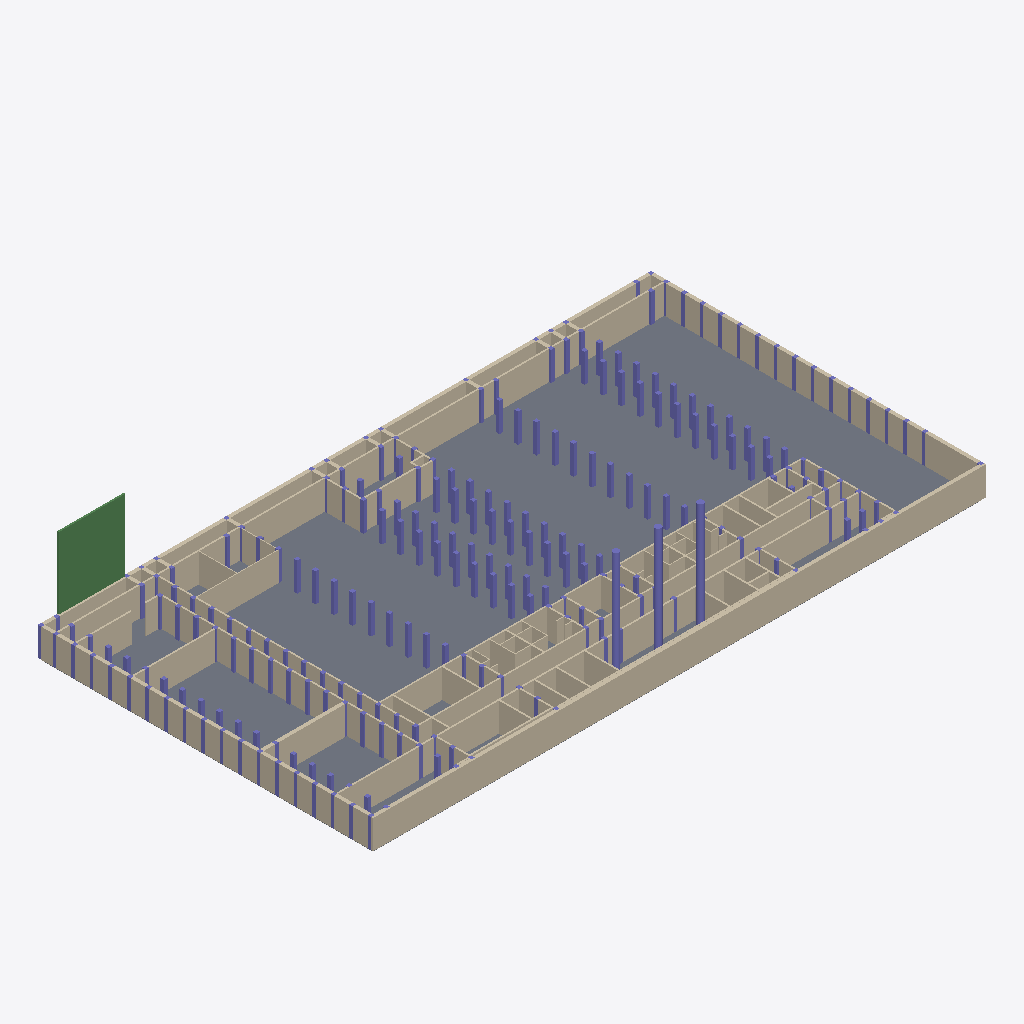
Isometric view of an IFC building model (IFC-SPF (STEP), schema IFC2X3, length unit centimetre), seen from the south-west, elements coloured by IFC class: 222 columns (violet), 106 walls (beige), 3 beams (green), 1 slab (grey).
Extent 74.8 m × 40.9 m × 14.8 m (x, y, z). Storeys (4): R-1 at -3.50 m; RDC at 0.00 m; R+1 at 3.66 m; R+2 at 7.32 m. Elements (366): 254 IfcColumn, 108 IfcWallStandardCase, 3 IfcBeam, 1 IfcSlab.

HEADER;
FILE_DESCRIPTION(('ViewDefinition [CoordinationView_V2.0]'),'2;1');
FILE_NAME('Project Number','2020-09-04T16:06:24',(''),(''),'The EXPRESS Data Manager Version 5.02.0100.07 : 28 Aug 2013','21.0.0.383 - Exporter 21.0.0.383 - Alternate UI 21.0.0.383','');
FILE_SCHEMA(('IFC2X3'));
ENDSEC;
DATA;
#120=IFCPROJECT('21gtjjzp1AQR7qZkzIO91z',#41,'Project Number',$,$,'Project Name','Project Status',(#112),#107);
#173=IFCSITE('21gtjjzp1AQR7qZkzIO91$',#41,'Default',$,$,#172,$,$,.ELEMENT.,$,$,$,$,$);
#130=IFCBUILDING('21gtjjzp1AQR7qZkzIO91y',#41,'',$,$,#32,$,'',.ELEMENT.,$,$,$);
#141=IFCBUILDINGSTOREY('21gtjjzp1AQR7qZk_jczVc',#41,'R-1',$,'Level:Circle Head - Project Datum',#139,$,'R-1',.ELEMENT.,-350.0);
#145=IFCBUILDINGSTOREY('21gtjjzp1AQR7qZk_jdsww',#41,'RDC',$,'Level:Circle Head - Project Datum',#144,$,'RDC',.ELEMENT.,0.0);
#151=IFCBUILDINGSTOREY('21gtjjzp1AQR7qZk_jdsqx',#41,'R+1',$,'Level:Circle Head - Project Datum',#150,$,'R+1',.ELEMENT.,366.0);
#157=IFCBUILDINGSTOREY('21gtjjzp1AQR7qZk_jczNr',#41,'R+2',$,'Level:Circle Head - Project Datum',#156,$,'R+2',.ELEMENT.,732.0);
#16189=IFCSLAB('2i5mOMBof9xwLu8GXGHakv',#41,'Floor:Floor-Grnd-Susp_65Scr-80Ins-100Blk-75PC:392489',$,'Floor:Floor-Grnd-Susp_65Scr-80Ins-100Blk-75PC',#16167,#16187,'392489',.FLOOR.);
#5931=IFCWALLSTANDARDCASE('3AC5wb0IPABfEDJHaQJW3G',#41,'Basic Wall:Wall-Fnd_430:384326',$,'Basic Wall:Wall-Fnd_430',#5911,#5929,'384326');
#13419=IFCWALLSTANDARDCASE('07vFfuv9P33g47NRkXGM4h',#41,'Basic Wall:Wall-Fnd_430:389442',$,'Basic Wall:Wall-Fnd_430',#13399,#13417,'389442');
#5449=IFCWALLSTANDARDCASE('0MaMrigSv4Sh3f_1aFpgI6',#41,'Basic Wall:Wall-Fnd_430:383756',$,'Basic Wall:Wall-Fnd_430',#5429,#5447,'383756');
#12963=IFCWALLSTANDARDCASE('07vFfuv9P33g47NRkXGM5J',#41,'Basic Wall:Wall-Fnd_430:389434',$,'Basic Wall:Wall-Fnd_430',#12943,#12961,'389434');
#13476=IFCWALLSTANDARDCASE('07vFfuv9P33g47NRkXGM4j',#41,'Basic Wall:Wall-Fnd_200:389444',$,'Basic Wall:Wall-Fnd_200',#13456,#13474,'389444');
#6242=IFCWALLSTANDARDCASE('3AC5wb0IPABfEDJHaQJW9O',#41,'Basic Wall:Wall-Fnd_200:384974',$,'Basic Wall:Wall-Fnd_200',#6222,#6240,'384974');
#6071=IFCWALLSTANDARDCASE('3AC5wb0IPABfEDJHaQJWDv',#41,'Basic Wall:Wall-Fnd_200:384751',$,'Basic Wall:Wall-Fnd_200',#6051,#6069,'384751');
#13362=IFCWALLSTANDARDCASE('07vFfuv9P33g47NRkXGM4e',#41,'Basic Wall:Wall-Fnd_430:389441',$,'Basic Wall:Wall-Fnd_430',#13342,#13360,'389441');
#5874=IFCWALLSTANDARDCASE('3AC5wb0IPABfEDJHaQJW40',#41,'Basic Wall:Wall-Fnd_430:384150',$,'Basic Wall:Wall-Fnd_430',#5854,#5872,'384150');
#5988=IFCWALLSTANDARDCASE('3AC5wb0IPABfEDJHaQJWFx',#41,'Basic Wall:Wall-Fnd_200:384621',$,'Basic Wall:Wall-Fnd_200',#5968,#5986,'384621');
#6698=IFCWALLSTANDARDCASE('3AC5wb0IPABfEDJHaQJZx7',#41,'Basic Wall:Wall-Fnd_180:385873',$,'Basic Wall:Wall-Fnd_180',#6678,#6696,'385873');
#13932=IFCWALLSTANDARDCASE('07vFfuv9P33g47NRkXGM4c',#41,'Basic Wall:Wall-Fnd_180:389455',$,'Basic Wall:Wall-Fnd_180',#13912,#13930,'389455');
#6834=IFCWALLSTANDARDCASE('3AC5wb0IPABfEDJHaQJZue',#41,'Basic Wall:Wall-Fnd_180:385982',$,'Basic Wall:Wall-Fnd_180',#6814,#6832,'385982');
#8570=IFCWALLSTANDARDCASE('0xL_QEZiL5Uh2bcGw9P5ts',#41,'Basic Wall:Wall-Fnd_430:388658',$,'Basic Wall:Wall-Fnd_430',#8550,#8568,'388658');
#7176=IFCWALLSTANDARDCASE('0xL_QEZiL5Uh2bcGw9P5LB',#41,'Basic Wall:Wall-Int 100:386703',$,'Basic Wall:Wall-Int 100',#7156,#7174,'386703');
#12849=IFCWALLSTANDARDCASE('07vFfuv9P33g47NRkXGM5U',#41,'Basic Wall:Wall-Fnd_200interior:389431',$,'Basic Wall:Wall-Fnd_200interior',#12829,#12847,'389431');
#13647=IFCWALLSTANDARDCASE('07vFfuv9P33g47NRkXGM4Z',#41,'Basic Wall:Wall-Fnd_200:389450',$,'Basic Wall:Wall-Fnd_200',#13627,#13645,'389450');
#8513=IFCWALLSTANDARDCASE('0xL_QEZiL5Uh2bcGw9P5vS',#41,'Basic Wall:Wall-Int_200:388504',$,'Basic Wall:Wall-Int_200',#8493,#8511,'388504');
#7119=IFCWALLSTANDARDCASE('3AC5wb0IPABfEDJHaQJZY7',#41,'Basic Wall:Wall-Fnd_200interior:386321',$,'Basic Wall:Wall-Fnd_200interior',#7099,#7117,'386321');
#12792=IFCWALLSTANDARDCASE('07vFfuv9P33g47NRkXGM5V',#41,'Basic Wall:Wall-Fnd_200interior:389430',$,'Basic Wall:Wall-Fnd_200interior',#12772,#12790,'389430');
#447=IFCBEAM('2P4Lvd2Dn39e$K3I6nU4Vk',#41,'NBS_AndertonConcreteProductsLtd_PrcstConcPnls_BallastBoard300:BallastBoard300:370663',$,'NBS_AndertonConcreteProductsLtd_PrcstConcPnls_BallastBoard300:BallastBoard300',#430,#445,'370663');
#5278=IFCWALLSTANDARDCASE('0qwVfqff9DTvNEft0vjy2B',#41,'Basic Wall:Wall-Fnd_200interior:383382',$,'Basic Wall:Wall-Fnd_200interior',#5258,#5276,'383382');
#364=IFCBEAM('2P4Lvd2Dn39e$K3I6nU4VI',#41,'NBS_AndertonConcreteProductsLtd_PrcstConcPnls_BallastBoard300:BallastBoard300:370651',$,'NBS_AndertonConcreteProductsLtd_PrcstConcPnls_BallastBoard300:BallastBoard300',#347,#362,'370651');
#214=IFCBEAM('2Fjbuo6Ev1L9oRdZdB5Sls',#41,'NBS_AndertonConcreteProductsLtd_PrcstConcPnls_BallastBoard300:BallastBoard300:366613',$,'NBS_AndertonConcreteProductsLtd_PrcstConcPnls_BallastBoard300:BallastBoard300',#188,#210,'366613');
#6413=IFCWALLSTANDARDCASE('3AC5wb0IPABfEDJHaQJZoi',#41,'Basic Wall:Wall-Fnd_200:385338',$,'Basic Wall:Wall-Fnd_200',#6393,#6411,'385338');
#13989=IFCWALLSTANDARDCASE('07vFfuv9P33g47NRkXGM4v',#41,'Basic Wall:Wall-Fnd_180:389456',$,'Basic Wall:Wall-Fnd_180',#13969,#13987,'389456');
#5182=IFCWALLSTANDARDCASE('0qwVfqff9DTvNEft0vjy0l',#41,'Basic Wall:Wall-Fnd_200interior:383282',$,'Basic Wall:Wall-Fnd_200interior',#5155,#5180,'383282');
#15311=IFCWALLSTANDARDCASE('07vFfuv9P33g47NRkXGMID',#41,'Basic Wall:Wall-Fnd_200:390372',$,'Basic Wall:Wall-Fnd_200',#15291,#15309,'390372');
#6128=IFCWALLSTANDARDCASE('3AC5wb0IPABfEDJHaQJWB9',#41,'Basic Wall:Wall-Fnd_200:384863',$,'Basic Wall:Wall-Fnd_200',#6108,#6126,'384863');
#15596=IFCWALLSTANDARDCASE('07vFfuv9P33g47NRkXGMRg',#41,'Basic Wall:Wall-Fnd_200:390787',$,'Basic Wall:Wall-Fnd_200',#15576,#15594,'390787');
#16066=IFCCOLUMN('2sVI8rPTP0LwWZGnYH7KUc',#41,'M_Concrete-Round-Column:750mm:392312',$,'M_Concrete-Round-Column:750mm',#16065,#16060,'392312');
#16011=IFCCOLUMN('2sVI8rPTP0LwWZGnYH7KVk',#41,'M_Concrete-Round-Column:750mm:392240',$,'M_Concrete-Round-Column:750mm',#16010,#16005,'392240');
#15254=IFCWALLSTANDARDCASE('07vFfuv9P33g47NRkXGMJL',#41,'Basic Wall:Wall-Fnd_200:390332',$,'Basic Wall:Wall-Fnd_200',#15234,#15252,'390332');
#15960=IFCCOLUMN('2sVI8rPTP0LwWZGnYH7K2P',#41,'M_Concrete-Round-Column:750mm:392007',$,'M_Concrete-Round-Column:750mm',#15959,#15954,'392007');
#7414=IFCWALLSTANDARDCASE('0xL_QEZiL5Uh2bcGw9P5kk',#41,'Basic Wall:Wall-Int_200:387178',$,'Basic Wall:Wall-Int_200',#7388,#7412,'387178');
#7259=IFCWALLSTANDARDCASE('0xL_QEZiL5Uh2bcGw9P5KH',#41,'Basic Wall:Wall-Int 100:386773',$,'Basic Wall:Wall-Int 100',#7239,#7257,'386773');
#6470=IFCWALLSTANDARDCASE('3AC5wb0IPABfEDJHaQJZpk',#41,'Basic Wall:Wall-Fnd_200:385400',$,'Basic Wall:Wall-Fnd_200',#6450,#6468,'385400');
#6356=IFCWALLSTANDARDCASE('3AC5wb0IPABfEDJHaQJZrA',#41,'Basic Wall:Wall-Fnd_200:385244',$,'Basic Wall:Wall-Fnd_200',#6336,#6354,'385244');
#13818=IFCWALLSTANDARDCASE('07vFfuv9P33g47NRkXGM4a',#41,'Basic Wall:Wall-Fnd_200:389453',$,'Basic Wall:Wall-Fnd_200',#13798,#13816,'389453');
#14309=IFCWALLSTANDARDCASE('07vFfuv9P33g47NRkXGM4o',#41,'Basic Wall:Wall-Int_200:389467',$,'Basic Wall:Wall-Int_200',#14289,#14307,'389467');
#7351=IFCWALLSTANDARDCASE('0xL_QEZiL5Uh2bcGw9P5Jp',#41,'Basic Wall:Wall-Int 100:386871',$,'Basic Wall:Wall-Int 100',#7331,#7349,'386871');
#8342=IFCWALLSTANDARDCASE('0xL_QEZiL5Uh2bcGw9P5y_',#41,'Basic Wall:Wall-Int_200:388346',$,'Basic Wall:Wall-Int_200',#8322,#8340,'388346');
#15140=IFCWALLSTANDARDCASE('07vFfuv9P33g47NRkXGM40',#41,'Basic Wall:Wall-Int_200:389481',$,'Basic Wall:Wall-Int_200',#15120,#15138,'389481');
#6584=IFCWALLSTANDARDCASE('3AC5wb0IPABfEDJHaQJZ$p',#41,'Basic Wall:Wall-Fnd_200:385637',$,'Basic Wall:Wall-Fnd_200',#6564,#6582,'385637');
#15767=IFCWALLSTANDARDCASE('07vFfuv9P33g47NRkXGMTk',#41,'Basic Wall:Wall-Fnd_200:390919',$,'Basic Wall:Wall-Fnd_200',#15747,#15765,'390919');
#7727=IFCWALLSTANDARDCASE('0xL_QEZiL5Uh2bcGw9P5dR',#41,'Basic Wall:Wall-Int 100:387615',$,'Basic Wall:Wall-Int 100',#7707,#7725,'387615');
#15824=IFCWALLSTANDARDCASE('07vFfuv9P33g47NRkXGMTS',#41,'Basic Wall:Wall-Fnd_200:390965',$,'Basic Wall:Wall-Fnd_200',#15804,#15822,'390965');
#14046=IFCWALLSTANDARDCASE('07vFfuv9P33g47NRkXGM4u',#41,'Basic Wall:Wall-Fnd_180:389457',$,'Basic Wall:Wall-Fnd_180',#14026,#14044,'389457');
#7511=IFCWALLSTANDARDCASE('0xL_QEZiL5Uh2bcGw9P5hF',#41,'Basic Wall:Wall-Int_200:387339',$,'Basic Wall:Wall-Int_200',#7491,#7509,'387339');
#5335=IFCWALLSTANDARDCASE('0qwVfqff9DTvNEft0vjy3K',#41,'Basic Wall:Wall-Fnd_200interior:383433',$,'Basic Wall:Wall-Fnd_200interior',#5315,#5333,'383433');
#8228=IFCWALLSTANDARDCASE('0xL_QEZiL5Uh2bcGw9P5_7',#41,'Basic Wall:Wall-Int_200:388163',$,'Basic Wall:Wall-Int_200',#8208,#8226,'388163');
#5392=IFCWALLSTANDARDCASE('0qwVfqff9DTvNEft0vjy3g',#41,'Basic Wall:Wall-Fnd_200interior:383479',$,'Basic Wall:Wall-Fnd_200interior',#5372,#5390,'383479');
#6641=IFCWALLSTANDARDCASE('3AC5wb0IPABfEDJHaQJZyB',#41,'Basic Wall:Wall-Fnd_200:385693',$,'Basic Wall:Wall-Fnd_200',#6621,#6639,'385693');
#6185=IFCWALLSTANDARDCASE('3AC5wb0IPABfEDJHaQJW8J',#41,'Basic Wall:Wall-Fnd_200:384901',$,'Basic Wall:Wall-Fnd_200',#6165,#6183,'384901');
#15482=IFCWALLSTANDARDCASE('07vFfuv9P33g47NRkXGMLL',#41,'Basic Wall:Wall-Fnd_200:390460',$,'Basic Wall:Wall-Fnd_200',#15462,#15480,'390460');
#15539=IFCWALLSTANDARDCASE('07vFfuv9P33g47NRkXGMKA',#41,'Basic Wall:Wall-Fnd_200:390499',$,'Basic Wall:Wall-Fnd_200',#15519,#15537,'390499');
#8285=IFCWALLSTANDARDCASE('0xL_QEZiL5Uh2bcGw9P5zm',#41,'Basic Wall:Wall-Int_200:388276',$,'Basic Wall:Wall-Int_200',#8265,#8283,'388276');
#13875=IFCWALLSTANDARDCASE('07vFfuv9P33g47NRkXGM4d',#41,'Basic Wall:Wall-Fnd_200:389454',$,'Basic Wall:Wall-Fnd_200',#13855,#13873,'389454');
#13704=IFCWALLSTANDARDCASE('07vFfuv9P33g47NRkXGM4Y',#41,'Basic Wall:Wall-Fnd_200:389451',$,'Basic Wall:Wall-Fnd_200',#13684,#13702,'389451');
#6527=IFCWALLSTANDARDCASE('3AC5wb0IPABfEDJHaQJZ_S',#41,'Basic Wall:Wall-Fnd_200:385546',$,'Basic Wall:Wall-Fnd_200',#6507,#6525,'385546');
#15083=IFCWALLSTANDARDCASE('07vFfuv9P33g47NRkXGM41',#41,'Basic Wall:Wall-Int_200:389480',$,'Basic Wall:Wall-Int_200',#15063,#15081,'389480');
#7625=IFCWALLSTANDARDCASE('0xL_QEZiL5Uh2bcGw9P5et',#41,'Basic Wall:Wall-Int 100:387571',$,'Basic Wall:Wall-Int 100',#7605,#7623,'387571');
#12906=IFCWALLSTANDARDCASE('07vFfuv9P33g47NRkXGM5G',#41,'Basic Wall:Wall-Fnd_200interior:389433',$,'Basic Wall:Wall-Fnd_200interior',#12886,#12904,'389433');
#15881=IFCWALLSTANDARDCASE('07vFfuv9P33g47NRkXGMSB',#41,'Basic Wall:Wall-Fnd_200:391010',$,'Basic Wall:Wall-Fnd_200',#15861,#15879,'391010');
#6299=IFCWALLSTANDARDCASE('3AC5wb0IPABfEDJHaQJZq3',#41,'Basic Wall:Wall-Fnd_200:385173',$,'Basic Wall:Wall-Fnd_200',#6279,#6297,'385173');
#14103=IFCWALLSTANDARDCASE('07vFfuv9P33g47NRkXGM4x',#41,'Basic Wall:Wall-Fnd_180:389458',$,'Basic Wall:Wall-Fnd_180',#14083,#14101,'389458');
#13533=IFCWALLSTANDARDCASE('07vFfuv9P33g47NRkXGM4X',#41,'Basic Wall:Wall-Fnd_200:389448',$,'Basic Wall:Wall-Fnd_200',#13513,#13531,'389448');
#15710=IFCWALLSTANDARDCASE('07vFfuv9P33g47NRkXGMQa',#41,'Basic Wall:Wall-Fnd_200:390861',$,'Basic Wall:Wall-Fnd_200',#15690,#15708,'390861');
#14741=IFCWALLSTANDARDCASE('07vFfuv9P33g47NRkXGM4B',#41,'Basic Wall:Wall-Int 100:389474',$,'Basic Wall:Wall-Int 100',#14721,#14739,'389474');
#7568=IFCWALLSTANDARDCASE('0xL_QEZiL5Uh2bcGw9P5eE',#41,'Basic Wall:Wall-Int_200:387530',$,'Basic Wall:Wall-Int_200',#7548,#7566,'387530');
#8399=IFCWALLSTANDARDCASE('0xL_QEZiL5Uh2bcGw9P5wA',#41,'Basic Wall:Wall-Int_200:388430',$,'Basic Wall:Wall-Int_200',#8379,#8397,'388430');
#14480=IFCWALLSTANDARDCASE('07vFfuv9P33g47NRkXGM4s',#41,'Basic Wall:Wall-Int 100:389471',$,'Basic Wall:Wall-Int 100',#14460,#14478,'389471');
#14423=IFCWALLSTANDARDCASE('07vFfuv9P33g47NRkXGM4t',#41,'Basic Wall:Wall-Int_200:389470',$,'Basic Wall:Wall-Int_200',#14403,#14421,'389470');
#7784=IFCWALLSTANDARDCASE('0xL_QEZiL5Uh2bcGw9P5c4',#41,'Basic Wall:Wall-Int 100:387648',$,'Basic Wall:Wall-Int 100',#7764,#7782,'387648');
#10013=IFCCOLUMN('07vFfuv9P33g47NRkXGM0D',#41,'M_Precast-Square Column:430x430:389220',$,'M_Precast-Square Column:430x430',#10012,#10007,'389220');
#9313=IFCCOLUMN('07vFfuv9P33g47NRkXGM1T',#41,'M_Precast-Square Column:430x430:389172',$,'M_Precast-Square Column:430x430',#9312,#9307,'389172');
#2011=IFCCOLUMN('072UO9I7TBwQVZmolzcH6R',#41,'M_Precast-Square Column:430x430:382254',$,'M_Precast-Square Column:430x430',#2010,#2005,'382254');
#2046=IFCCOLUMN('072UO9I7TBwQVZmolzcH65',#41,'M_Precast-Square Column:430x430:382256',$,'M_Precast-Square Column:430x430',#2045,#2040,'382256');
#2256=IFCCOLUMN('072UO9I7TBwQVZmolzcH6B',#41,'M_Precast-Square Column:430x430:382270',$,'M_Precast-Square Column:430x430',#2255,#2250,'382270');
#2291=IFCCOLUMN('072UO9I7TBwQVZmolzcH7r',#41,'M_Precast-Square Column:430x430:382272',$,'M_Precast-Square Column:430x430',#2290,#2285,'382272');
#2501=IFCCOLUMN('072UO9I7TBwQVZmolzcH7x',#41,'M_Precast-Square Column:430x430:382286',$,'M_Precast-Square Column:430x430',#2500,#2495,'382286');
#2536=IFCCOLUMN('072UO9I7TBwQVZmolzcH7b',#41,'M_Precast-Square Column:430x430:382288',$,'M_Precast-Square Column:430x430',#2535,#2530,'382288');
#2781=IFCCOLUMN('072UO9I7TBwQVZmolzcH7L',#41,'M_Precast-Square Column:430x430:382304',$,'M_Precast-Square Column:430x430',#2780,#2775,'382304');
#9663=IFCCOLUMN('07vFfuv9P33g47NRkXGM0Z',#41,'M_Precast-Square Column:430x430:389194',$,'M_Precast-Square Column:430x430',#9662,#9657,'389194');
#9803=IFCCOLUMN('07vFfuv9P33g47NRkXGM0z',#41,'M_Precast-Square Column:430x430:389204',$,'M_Precast-Square Column:430x430',#9802,#9797,'389204');
#9873=IFCCOLUMN('07vFfuv9P33g47NRkXGM0p',#41,'M_Precast-Square Column:430x430:389210',$,'M_Precast-Square Column:430x430',#9872,#9867,'389210');
#10083=IFCCOLUMN('07vFfuv9P33g47NRkXGM03',#41,'M_Precast-Square Column:430x430:389226',$,'M_Precast-Square Column:430x430',#10082,#10077,'389226');
#10153=IFCCOLUMN('07vFfuv9P33g47NRkXGM0P',#41,'M_Precast-Square Column:430x430:389232',$,'M_Precast-Square Column:430x430',#10152,#10147,'389232');
#10223=IFCCOLUMN('07vFfuv9P33g47NRkXGM0T',#41,'M_Precast-Square Column:430x430:389236',$,'M_Precast-Square Column:430x430',#10222,#10217,'389236');
#10573=IFCCOLUMN('07vFfuv9P33g47NRkXGM3v',#41,'M_Precast-Square Column:430x430:389264',$,'M_Precast-Square Column:430x430',#10572,#10567,'389264');
#10923=IFCCOLUMN('07vFfuv9P33g47NRkXGM33',#41,'M_Precast-Square Column:430x430:389290',$,'M_Precast-Square Column:430x430',#10922,#10917,'389290');
#11063=IFCCOLUMN('07vFfuv9P33g47NRkXGM3T',#41,'M_Precast-Square Column:430x430:389300',$,'M_Precast-Square Column:430x430',#11062,#11057,'389300');
#11273=IFCCOLUMN('07vFfuv9P33g47NRkXGM2j',#41,'M_Precast-Square Column:430x430:389316',$,'M_Precast-Square Column:430x430',#11272,#11267,'389316');
#1801=IFCCOLUMN('072UO9I7TBwQVZmolzcH6L',#41,'M_Precast-Square Column:430x430:382240',$,'M_Precast-Square Column:430x430',#1800,#1795,'382240');
#2746=IFCCOLUMN('072UO9I7TBwQVZmolzcH7h',#41,'M_Precast-Square Column:430x430:382302',$,'M_Precast-Square Column:430x430',#2745,#2740,'382302');
#2991=IFCCOLUMN('072UO9I7TBwQVZmolzcH7R',#41,'M_Precast-Square Column:430x430:382318',$,'M_Precast-Square Column:430x430',#2990,#2985,'382318');
#3026=IFCCOLUMN('072UO9I7TBwQVZmolzcH75',#41,'M_Precast-Square Column:430x430:382320',$,'M_Precast-Square Column:430x430',#3025,#3020,'382320');
#3236=IFCCOLUMN('072UO9I7TBwQVZmolzcH7B',#41,'M_Precast-Square Column:430x430:382334',$,'M_Precast-Square Column:430x430',#3235,#3230,'382334');
#3481=IFCCOLUMN('072UO9I7TBwQVZmolzcH4x',#41,'M_Precast-Square Column:430x430:382350',$,'M_Precast-Square Column:430x430',#3480,#3475,'382350');
#3516=IFCCOLUMN('072UO9I7TBwQVZmolzcH4b',#41,'M_Precast-Square Column:430x430:382352',$,'M_Precast-Square Column:430x430',#3515,#3510,'382352');
#9733=IFCCOLUMN('07vFfuv9P33g47NRkXGM0v',#41,'M_Precast-Square Column:430x430:389200',$,'M_Precast-Square Column:430x430',#9732,#9727,'389200');
#9943=IFCCOLUMN('07vFfuv9P33g47NRkXGM09',#41,'M_Precast-Square Column:430x430:389216',$,'M_Precast-Square Column:430x430',#9942,#9937,'389216');
#10293=IFCCOLUMN('07vFfuv9P33g47NRkXGM0J',#41,'M_Precast-Square Column:430x430:389242',$,'M_Precast-Square Column:430x430',#10292,#10287,'389242');
#10363=IFCCOLUMN('07vFfuv9P33g47NRkXGM3f',#41,'M_Precast-Square Column:430x430:389248',$,'M_Precast-Square Column:430x430',#10362,#10357,'389248');
#10433=IFCCOLUMN('07vFfuv9P33g47NRkXGM3j',#41,'M_Precast-Square Column:430x430:389252',$,'M_Precast-Square Column:430x430',#10432,#10427,'389252');
#10503=IFCCOLUMN('07vFfuv9P33g47NRkXGM3Z',#41,'M_Precast-Square Column:430x430:389258',$,'M_Precast-Square Column:430x430',#10502,#10497,'389258');
#10783=IFCCOLUMN('07vFfuv9P33g47NRkXGM39',#41,'M_Precast-Square Column:430x430:389280',$,'M_Precast-Square Column:430x430',#10782,#10777,'389280');
#10713=IFCCOLUMN('07vFfuv9P33g47NRkXGM3p',#41,'M_Precast-Square Column:430x430:389274',$,'M_Precast-Square Column:430x430',#10712,#10707,'389274');
#10993=IFCCOLUMN('07vFfuv9P33g47NRkXGM3P',#41,'M_Precast-Square Column:430x430:389296',$,'M_Precast-Square Column:430x430',#10992,#10987,'389296');
#11133=IFCCOLUMN('07vFfuv9P33g47NRkXGM3J',#41,'M_Precast-Square Column:430x430:389306',$,'M_Precast-Square Column:430x430',#11132,#11127,'389306');
#1451=IFCCOLUMN('072UO9I7TBwQVZmolzcH6$',#41,'M_Precast-Square Column:430x430:382218',$,'M_Precast-Square Column:430x430',#1450,#1445,'382218');
#1766=IFCCOLUMN('072UO9I7TBwQVZmolzcH6h',#41,'M_Precast-Square Column:430x430:382238',$,'M_Precast-Square Column:430x430',#1765,#1760,'382238');
#3271=IFCCOLUMN('072UO9I7TBwQVZmolzcH4r',#41,'M_Precast-Square Column:430x430:382336',$,'M_Precast-Square Column:430x430',#3270,#3265,'382336');
#9033=IFCCOLUMN('07vFfuv9P33g47NRkXGM19',#41,'M_Precast-Square Column:430x430:389152',$,'M_Precast-Square Column:430x430',#9032,#9027,'389152');
#9103=IFCCOLUMN('07vFfuv9P33g47NRkXGM1D',#41,'M_Precast-Square Column:430x430:389156',$,'M_Precast-Square Column:430x430',#9102,#9097,'389156');
#9243=IFCCOLUMN('07vFfuv9P33g47NRkXGM1P',#41,'M_Precast-Square Column:430x430:389168',$,'M_Precast-Square Column:430x430',#9242,#9237,'389168');
#10643=IFCCOLUMN('07vFfuv9P33g47NRkXGM3z',#41,'M_Precast-Square Column:430x430:389268',$,'M_Precast-Square Column:430x430',#10642,#10637,'389268');
#10853=IFCCOLUMN('07vFfuv9P33g47NRkXGM3D',#41,'M_Precast-Square Column:430x430:389284',$,'M_Precast-Square Column:430x430',#10852,#10847,'389284');
#11203=IFCCOLUMN('07vFfuv9P33g47NRkXGM2f',#41,'M_Precast-Square Column:430x430:389312',$,'M_Precast-Square Column:430x430',#11202,#11197,'389312');
#7005=IFCWALLSTANDARDCASE('3AC5wb0IPABfEDJHaQJZaM',#41,'Basic Wall:Wall-Fnd_180:386176',$,'Basic Wall:Wall-Fnd_180',#6985,#7003,'386176');
#14639=IFCWALLSTANDARDCASE('07vFfuv9P33g47NRkXGM48',#41,'Basic Wall:Wall-Int 100:389473',$,'Basic Wall:Wall-Int 100',#14619,#14637,'389473');
#14160=IFCWALLSTANDARDCASE('07vFfuv9P33g47NRkXGM4w',#41,'Basic Wall:Wall-Fnd_180:389459',$,'Basic Wall:Wall-Fnd_180',#14140,#14158,'389459');
#9978=IFCCOLUMN('07vFfuv9P33g47NRkXGM0B',#41,'M_Precast-Square Column:430x430:389218',$,'M_Precast-Square Column:430x430',#9977,#9972,'389218');
#14366=IFCWALLSTANDARDCASE('07vFfuv9P33g47NRkXGM4r',#41,'Basic Wall:Wall-Int_200:389468',$,'Basic Wall:Wall-Int_200',#14346,#14364,'389468');
#8998=IFCCOLUMN('07vFfuv9P33g47NRkXGM1t',#41,'M_Precast-Square Column:430x430:389150',$,'M_Precast-Square Column:430x430',#8997,#8992,'389150');
#9138=IFCCOLUMN('07vFfuv9P33g47NRkXGM1F',#41,'M_Precast-Square Column:430x430:389158',$,'M_Precast-Square Column:430x430',#9137,#9132,'389158');
#6891=IFCWALLSTANDARDCASE('3AC5wb0IPABfEDJHaQJZv_',#41,'Basic Wall:Wall-Fnd_180:386024',$,'Basic Wall:Wall-Fnd_180',#6871,#6889,'386024');
#8718=IFCCOLUMN('07vFfuv9P33g47NRkXGM1Z',#41,'M_Precast-Square Column:430x430:389130',$,'M_Precast-Square Column:430x430',#8717,#8712,'389130');
#6948=IFCWALLSTANDARDCASE('3AC5wb0IPABfEDJHaQJZdR',#41,'Basic Wall:Wall-Fnd_180:386125',$,'Basic Wall:Wall-Fnd_180',#6928,#6946,'386125');
#16130=IFCWALLSTANDARDCASE('2i5mOMBof9xwLu8GXGHafR',#41,'Basic Wall:Wall-Fnd_200:392395',$,'Basic Wall:Wall-Fnd_200',#16110,#16128,'392395');
#14798=IFCWALLSTANDARDCASE('07vFfuv9P33g47NRkXGM4A',#41,'Basic Wall:Wall-Int 100:389475',$,'Basic Wall:Wall-Int 100',#14778,#14796,'389475');
#2081=IFCCOLUMN('072UO9I7TBwQVZmolzcH67',#41,'M_Precast-Square Column:430x430:382258',$,'M_Precast-Square Column:430x430',#2080,#2075,'382258');
#3061=IFCCOLUMN('072UO9I7TBwQVZmolzcH77',#41,'M_Precast-Square Column:430x430:382322',$,'M_Precast-Square Column:430x430',#3060,#3055,'382322');
#3551=IFCCOLUMN('072UO9I7TBwQVZmolzcH4d',#41,'M_Precast-Square Column:430x430:382354',$,'M_Precast-Square Column:430x430',#3550,#3545,'382354');
#8893=IFCCOLUMN('07vFfuv9P33g47NRkXGM1n',#41,'M_Precast-Square Column:430x430:389144',$,'M_Precast-Square Column:430x430',#8892,#8887,'389144');
#9628=IFCCOLUMN('07vFfuv9P33g47NRkXGM0X',#41,'M_Precast-Square Column:430x430:389192',$,'M_Precast-Square Column:430x430',#9627,#9622,'389192');
#10468=IFCCOLUMN('07vFfuv9P33g47NRkXGM3X',#41,'M_Precast-Square Column:430x430:389256',$,'M_Precast-Square Column:430x430',#10467,#10462,'389256');
#10608=IFCCOLUMN('07vFfuv9P33g47NRkXGM3x',#41,'M_Precast-Square Column:430x430:389266',$,'M_Precast-Square Column:430x430',#10607,#10602,'389266');
#10888=IFCCOLUMN('07vFfuv9P33g47NRkXGM31',#41,'M_Precast-Square Column:430x430:389288',$,'M_Precast-Square Column:430x430',#10887,#10882,'389288');
#11028=IFCCOLUMN('07vFfuv9P33g47NRkXGM3R',#41,'M_Precast-Square Column:430x430:389298',$,'M_Precast-Square Column:430x430',#11027,#11022,'389298');
#14855=IFCWALLSTANDARDCASE('07vFfuv9P33g47NRkXGM4D',#41,'Basic Wall:Wall-Int 100:389476',$,'Basic Wall:Wall-Int 100',#14835,#14853,'389476');
#2571=IFCCOLUMN('072UO9I7TBwQVZmolzcH7d',#41,'M_Precast-Square Column:430x430:382290',$,'M_Precast-Square Column:430x430',#2570,#2565,'382290');
#10048=IFCCOLUMN('07vFfuv9P33g47NRkXGM01',#41,'M_Precast-Square Column:430x430:389224',$,'M_Precast-Square Column:430x430',#10047,#10042,'389224');
#10188=IFCCOLUMN('07vFfuv9P33g47NRkXGM0R',#41,'M_Precast-Square Column:430x430:389234',$,'M_Precast-Square Column:430x430',#10187,#10182,'389234');
#8114=IFCWALLSTANDARDCASE('0xL_QEZiL5Uh2bcGw9P5WB',#41,'Basic Wall:Wall-Int 100:388047',$,'Basic Wall:Wall-Int 100',#8094,#8112,'388047');
#13590=IFCWALLSTANDARDCASE('07vFfuv9P33g47NRkXGM4W',#41,'Basic Wall:Wall-Fnd_200:389449',$,'Basic Wall:Wall-Fnd_200',#13570,#13588,'389449');
#7886=IFCWALLSTANDARDCASE('0xL_QEZiL5Uh2bcGw9P5cY',#41,'Basic Wall:Wall-Int 100:387686',$,'Basic Wall:Wall-Int 100',#7866,#7884,'387686');
#1836=IFCCOLUMN('072UO9I7TBwQVZmolzcH6N',#41,'M_Precast-Square Column:430x430:382242',$,'M_Precast-Square Column:430x430',#1835,#1830,'382242');
#3306=IFCCOLUMN('072UO9I7TBwQVZmolzcH4t',#41,'M_Precast-Square Column:430x430:382338',$,'M_Precast-Square Column:430x430',#3305,#3300,'382338');
#8963=IFCCOLUMN('07vFfuv9P33g47NRkXGM1r',#41,'M_Precast-Square Column:430x430:389148',$,'M_Precast-Square Column:430x430',#8962,#8957,'389148');
#9768=IFCCOLUMN('07vFfuv9P33g47NRkXGM0x',#41,'M_Precast-Square Column:430x430:389202',$,'M_Precast-Square Column:430x430',#9767,#9762,'389202');
#10258=IFCCOLUMN('07vFfuv9P33g47NRkXGM0H',#41,'M_Precast-Square Column:430x430:389240',$,'M_Precast-Square Column:430x430',#10257,#10252,'389240');
#10678=IFCCOLUMN('07vFfuv9P33g47NRkXGM3n',#41,'M_Precast-Square Column:430x430:389272',$,'M_Precast-Square Column:430x430',#10677,#10672,'389272');
#10818=IFCCOLUMN('07vFfuv9P33g47NRkXGM3B',#41,'M_Precast-Square Column:430x430:389282',$,'M_Precast-Square Column:430x430',#10817,#10812,'389282');
#11098=IFCCOLUMN('07vFfuv9P33g47NRkXGM3H',#41,'M_Precast-Square Column:430x430:389304',$,'M_Precast-Square Column:430x430',#11097,#11092,'389304');
#2326=IFCCOLUMN('072UO9I7TBwQVZmolzcH7t',#41,'M_Precast-Square Column:430x430:382274',$,'M_Precast-Square Column:430x430',#2325,#2320,'382274');
#2816=IFCCOLUMN('072UO9I7TBwQVZmolzcH7N',#41,'M_Precast-Square Column:430x430:382306',$,'M_Precast-Square Column:430x430',#2815,#2810,'382306');
#9838=IFCCOLUMN('07vFfuv9P33g47NRkXGM0n',#41,'M_Precast-Square Column:430x430:389208',$,'M_Precast-Square Column:430x430',#9837,#9832,'389208');
#10398=IFCCOLUMN('07vFfuv9P33g47NRkXGM3h',#41,'M_Precast-Square Column:430x430:389250',$,'M_Precast-Square Column:430x430',#10397,#10392,'389250');
#11238=IFCCOLUMN('07vFfuv9P33g47NRkXGM2h',#41,'M_Precast-Square Column:430x430:389314',$,'M_Precast-Square Column:430x430',#11237,#11232,'389314');
#856=IFCCOLUMN('072UO9I7TBwQVZmolzcH1H',#41,'M_Precast-Square Column:430x430:382180',$,'M_Precast-Square Column:430x430',#855,#850,'382180');
#961=IFCCOLUMN('072UO9I7TBwQVZmolzcH1V',#41,'M_Precast-Square Column:430x430:382186',$,'M_Precast-Square Column:430x430',#960,#955,'382186');
#3866=IFCCOLUMN('072UO9I7TBwQVZmolzcH4J',#41,'M_Precast-Square Column:430x430:382374',$,'M_Precast-Square Column:430x430',#3865,#3860,'382374');
#2396=IFCCOLUMN('072UO9I7TBwQVZmolzcH7p',#41,'M_Precast-Square Column:430x430:382278',$,'M_Precast-Square Column:430x430',#2395,#2390,'382278');
#2886=IFCCOLUMN('072UO9I7TBwQVZmolzcH7J',#41,'M_Precast-Square Column:430x430:382310',$,'M_Precast-Square Column:430x430',#2885,#2880,'382310');
#3131=IFCCOLUMN('072UO9I7TBwQVZmolzcH73',#41,'M_Precast-Square Column:430x430:382326',$,'M_Precast-Square Column:430x430',#3130,#3125,'382326');
#9488=IFCCOLUMN('07vFfuv9P33g47NRkXGM1N',#41,'M_Precast-Square Column:430x430:389182',$,'M_Precast-Square Column:430x430',#9487,#9482,'389182');
#9593=IFCCOLUMN('07vFfuv9P33g47NRkXGM0j',#41,'M_Precast-Square Column:430x430:389188',$,'M_Precast-Square Column:430x430',#9592,#9587,'389188');
#2151=IFCCOLUMN('072UO9I7TBwQVZmolzcH63',#41,'M_Precast-Square Column:430x430:382262',$,'M_Precast-Square Column:430x430',#2150,#2145,'382262');
#2641=IFCCOLUMN('072UO9I7TBwQVZmolzcH7Z',#41,'M_Precast-Square Column:430x430:382294',$,'M_Precast-Square Column:430x430',#2640,#2635,'382294');
#4111=IFCCOLUMN('072UO9I7TBwQVZmolzcH43',#41,'M_Precast-Square Column:430x430:382390',$,'M_Precast-Square Column:430x430',#4110,#4105,'382390');
#9208=IFCCOLUMN('07vFfuv9P33g47NRkXGM17',#41,'M_Precast-Square Column:430x430:389166',$,'M_Precast-Square Column:430x430',#9207,#9202,'389166');
#14582=IFCWALLSTANDARDCASE('07vFfuv9P33g47NRkXGM49',#41,'Basic Wall:Wall-Int 100:389472',$,'Basic Wall:Wall-Int 100',#14562,#14580,'389472');
#7302=IFCCOLUMN('0xL_QEZiL5Uh2bcGw9P5J5',#41,'M_Precast-Square Column:430x430:386817',$,'M_Precast-Square Column:430x430',#7301,#7296,'386817');
#4846=IFCCOLUMN('072UO9I7TBwQVZmolzcH5J',#41,'M_Precast-Square Column:430x430:382438',$,'M_Precast-Square Column:430x430',#4845,#4840,'382438');
#12533=IFCCOLUMN('07vFfuv9P33g47NRkXGM5t',#41,'M_Precast-Square Column:430x430:389406',$,'M_Precast-Square Column:430x430',#12532,#12527,'389406');
#8858=IFCCOLUMN('07vFfuv9P33g47NRkXGM1$',#41,'M_Precast-Square Column:430x430:389142',$,'M_Precast-Square Column:430x430',#8857,#8852,'389142');
#891=IFCCOLUMN('072UO9I7TBwQVZmolzcH1J',#41,'M_Precast-Square Column:430x430:382182',$,'M_Precast-Square Column:430x430',#890,#885,'382182');
#1731=IFCCOLUMN('072UO9I7TBwQVZmolzcH6l',#41,'M_Precast-Square Column:430x430:382234',$,'M_Precast-Square Column:430x430',#1730,#1725,'382234');
#3446=IFCCOLUMN('072UO9I7TBwQVZmolzcH4$',#41,'M_Precast-Square Column:430x430:382346',$,'M_Precast-Square Column:430x430',#3445,#3440,'382346');
#3936=IFCCOLUMN('072UO9I7TBwQVZmolzcH4V',#41,'M_Precast-Square Column:430x430:382378',$,'M_Precast-Square Column:430x430',#3935,#3930,'382378');
#8788=IFCCOLUMN('07vFfuv9P33g47NRkXGM1v',#41,'M_Precast-Square Column:430x430:389136',$,'M_Precast-Square Column:430x430',#8787,#8782,'389136');
#10958=IFCCOLUMN('07vFfuv9P33g47NRkXGM35',#41,'M_Precast-Square Column:430x430:389292',$,'M_Precast-Square Column:430x430',#10957,#10952,'389292');
#1976=IFCCOLUMN('072UO9I7TBwQVZmolzcH6V',#41,'M_Precast-Square Column:430x430:382250',$,'M_Precast-Square Column:430x430',#1975,#1970,'382250');
#2221=IFCCOLUMN('072UO9I7TBwQVZmolzcH6F',#41,'M_Precast-Square Column:430x430:382266',$,'M_Precast-Square Column:430x430',#2220,#2215,'382266');
#2466=IFCCOLUMN('072UO9I7TBwQVZmolzcH7$',#41,'M_Precast-Square Column:430x430:382282',$,'M_Precast-Square Column:430x430',#2465,#2460,'382282');
#4601=IFCCOLUMN('072UO9I7TBwQVZmolzcH5Z',#41,'M_Precast-Square Column:430x430:382422',$,'M_Precast-Square Column:430x430',#4600,#4595,'382422');
#4916=IFCCOLUMN('072UO9I7TBwQVZmolzcH5V',#41,'M_Precast-Square Column:430x430:382442',$,'M_Precast-Square Column:430x430',#4915,#4910,'382442');
#10538=IFCCOLUMN('07vFfuv9P33g47NRkXGM3b',#41,'M_Precast-Square Column:430x430:389260',$,'M_Precast-Square Column:430x430',#10537,#10532,'389260');
#11378=IFCCOLUMN('07vFfuv9P33g47NRkXGM2b',#41,'M_Precast-Square Column:430x430:389324',$,'M_Precast-Square Column:430x430',#11377,#11372,'389324');
#12498=IFCCOLUMN('07vFfuv9P33g47NRkXGM5p',#41,'M_Precast-Square Column:430x430:389402',$,'M_Precast-Square Column:430x430',#12497,#12492,'389402');
#751=IFCCOLUMN('072UO9I7TBwQVZmolzcH1h',#41,'M_Precast-Square Column:430x430:382174',$,'M_Precast-Square Column:430x430',#750,#745,'382174');
#4426=IFCCOLUMN('072UO9I7TBwQVZmolzcH5$',#41,'M_Precast-Square Column:430x430:382410',$,'M_Precast-Square Column:430x430',#4425,#4420,'382410');
#9698=IFCCOLUMN('07vFfuv9P33g47NRkXGM0b',#41,'M_Precast-Square Column:430x430:389196',$,'M_Precast-Square Column:430x430',#9697,#9692,'389196');
#11833=IFCCOLUMN('07vFfuv9P33g47NRkXGM25',#41,'M_Precast-Square Column:430x430:389356',$,'M_Precast-Square Column:430x430',#11832,#11827,'389356');
#2956=IFCCOLUMN('072UO9I7TBwQVZmolzcH7V',#41,'M_Precast-Square Column:430x430:382314',$,'M_Precast-Square Column:430x430',#2955,#2950,'382314');
#10118=IFCCOLUMN('07vFfuv9P33g47NRkXGM05',#41,'M_Precast-Square Column:430x430:389228',$,'M_Precast-Square Column:430x430',#10117,#10112,'389228');
#9523=IFCCOLUMN('07vFfuv9P33g47NRkXGM0f',#41,'M_Precast-Square Column:430x430:389184',$,'M_Precast-Square Column:430x430',#9522,#9517,'389184');
#11343=IFCCOLUMN('07vFfuv9P33g47NRkXGM2Z',#41,'M_Precast-Square Column:430x430:389322',$,'M_Precast-Square Column:430x430',#11342,#11337,'389322');
#11308=IFCCOLUMN('07vFfuv9P33g47NRkXGM2X',#41,'M_Precast-Square Column:430x430:389320',$,'M_Precast-Square Column:430x430',#11307,#11302,'389320');
#11448=IFCCOLUMN('07vFfuv9P33g47NRkXGM2x',#41,'M_Precast-Square Column:430x430:389330',$,'M_Precast-Square Column:430x430',#11447,#11442,'389330');
#11483=IFCCOLUMN('07vFfuv9P33g47NRkXGM2z',#41,'M_Precast-Square Column:430x430:389332',$,'M_Precast-Square Column:430x430',#11482,#11477,'389332');
#3761=IFCCOLUMN('072UO9I7TBwQVZmolzcH4L',#41,'M_Precast-Square Column:430x430:382368',$,'M_Precast-Square Column:430x430',#3760,#3755,'382368');
#11413=IFCCOLUMN('07vFfuv9P33g47NRkXGM2v',#41,'M_Precast-Square Column:430x430:389328',$,'M_Precast-Square Column:430x430',#11412,#11407,'389328');
#1661=IFCCOLUMN('072UO9I7TBwQVZmolzcH6Z',#41,'M_Precast-Square Column:430x430:382230',$,'M_Precast-Square Column:430x430',#1660,#1655,'382230');
#3726=IFCCOLUMN('072UO9I7TBwQVZmolzcH4h',#41,'M_Precast-Square Column:430x430:382366',$,'M_Precast-Square Column:430x430',#3725,#3720,'382366');
#3796=IFCCOLUMN('072UO9I7TBwQVZmolzcH4N',#41,'M_Precast-Square Column:430x430:382370',$,'M_Precast-Square Column:430x430',#3795,#3790,'382370');
#14260=IFCCOLUMN('07vFfuv9P33g47NRkXGM4n',#41,'M_Precast-Square Column:430x430:389464',$,'M_Precast-Square Column:430x430',#14259,#14254,'389464');
#14912=IFCWALLSTANDARDCASE('07vFfuv9P33g47NRkXGM4C',#41,'Basic Wall:Wall-Int 100:389477',$,'Basic Wall:Wall-Int 100',#14892,#14910,'389477');
#1591=IFCCOLUMN('072UO9I7TBwQVZmolzcH6d',#41,'M_Precast-Square Column:430x430:382226',$,'M_Precast-Square Column:430x430',#1590,#1585,'382226');
#5589=IFCWALLSTANDARDCASE('3AC5wb0IPABfEDJHaQJWOG',#41,'Basic Wall:Wall-Fnd_430:383878',$,'Basic Wall:Wall-Fnd_430',#5569,#5587,'383878');
#5646=IFCWALLSTANDARDCASE('3AC5wb0IPABfEDJHaQJWOg',#41,'Basic Wall:Wall-Fnd_430:383932',$,'Basic Wall:Wall-Fnd_430',#5626,#5644,'383932');
#2116=IFCCOLUMN('072UO9I7TBwQVZmolzcH61',#41,'M_Precast-Square Column:430x430:382260',$,'M_Precast-Square Column:430x430',#2115,#2110,'382260');
#1626=IFCCOLUMN('072UO9I7TBwQVZmolzcH6X',#41,'M_Precast-Square Column:430x430:382228',$,'M_Precast-Square Column:430x430',#1625,#1620,'382228');
#5532=IFCWALLSTANDARDCASE('3AC5wb0IPABfEDJHaQJWR6',#41,'Basic Wall:Wall-Fnd_430:383824',$,'Basic Wall:Wall-Fnd_430',#5512,#5530,'383824');
#1521=IFCCOLUMN('072UO9I7TBwQVZmolzcH6x',#41,'M_Precast-Square Column:430x430:382222',$,'M_Precast-Square Column:430x430',#1520,#1515,'382222');
#7062=IFCWALLSTANDARDCASE('3AC5wb0IPABfEDJHaQJZaq',#41,'Basic Wall:Wall-Fnd_180:386210',$,'Basic Wall:Wall-Fnd_180',#7042,#7060,'386210');
#13077=IFCWALLSTANDARDCASE('07vFfuv9P33g47NRkXGM5L',#41,'Basic Wall:Wall-Fnd_430:389436',$,'Basic Wall:Wall-Fnd_430',#13057,#13075,'389436');
#13191=IFCWALLSTANDARDCASE('07vFfuv9P33g47NRkXGM5N',#41,'Basic Wall:Wall-Fnd_430:389438',$,'Basic Wall:Wall-Fnd_430',#13171,#13189,'389438');
#13134=IFCWALLSTANDARDCASE('07vFfuv9P33g47NRkXGM5K',#41,'Basic Wall:Wall-Fnd_430:389437',$,'Basic Wall:Wall-Fnd_430',#13114,#13132,'389437');
#13248=IFCWALLSTANDARDCASE('07vFfuv9P33g47NRkXGM5M',#41,'Basic Wall:Wall-Fnd_430:389439',$,'Basic Wall:Wall-Fnd_430',#13228,#13246,'389439');
#13020=IFCWALLSTANDARDCASE('07vFfuv9P33g47NRkXGM5I',#41,'Basic Wall:Wall-Fnd_430:389435',$,'Basic Wall:Wall-Fnd_430',#13000,#13018,'389435');
#13305=IFCWALLSTANDARDCASE('07vFfuv9P33g47NRkXGM4f',#41,'Basic Wall:Wall-Fnd_430:389440',$,'Basic Wall:Wall-Fnd_430',#13285,#13303,'389440');
#8000=IFCWALLSTANDARDCASE('0xL_QEZiL5Uh2bcGw9P5aj',#41,'Basic Wall:Wall-Int 100:387817',$,'Basic Wall:Wall-Int 100',#7980,#7998,'387817');
#4356=IFCCOLUMN('072UO9I7TBwQVZmolzcH5p',#41,'M_Precast-Square Column:430x430:382406',$,'M_Precast-Square Column:430x430',#4355,#4350,'382406');
#5760=IFCWALLSTANDARDCASE('3AC5wb0IPABfEDJHaQJWPf',#41,'Basic Wall:Wall-Fnd_430:383999',$,'Basic Wall:Wall-Fnd_430',#5740,#5758,'383999');
#8171=IFCWALLSTANDARDCASE('0xL_QEZiL5Uh2bcGw9P5We',#41,'Basic Wall:Wall-Int 100:388076',$,'Basic Wall:Wall-Int 100',#8151,#8169,'388076');
#1311=IFCCOLUMN('072UO9I7TBwQVZmolzcH6t',#41,'M_Precast-Square Column:430x430:382210',$,'M_Precast-Square Column:430x430',#1310,#1305,'382210');
#5703=IFCWALLSTANDARDCASE('3AC5wb0IPABfEDJHaQJWPm',#41,'Basic Wall:Wall-Fnd_430:383974',$,'Basic Wall:Wall-Fnd_430',#5683,#5701,'383974');
#3096=IFCCOLUMN('072UO9I7TBwQVZmolzcH71',#41,'M_Precast-Square Column:430x430:382324',$,'M_Precast-Square Column:430x430',#3095,#3090,'382324');
#4216=IFCCOLUMN('072UO9I7TBwQVZmolzcH4B',#41,'M_Precast-Square Column:430x430:382398',$,'M_Precast-Square Column:430x430',#4215,#4210,'382398');
#4881=IFCCOLUMN('072UO9I7TBwQVZmolzcH5T',#41,'M_Precast-Square Column:430x430:382440',$,'M_Precast-Square Column:430x430',#4880,#4875,'382440');
#5817=IFCWALLSTANDARDCASE('3AC5wb0IPABfEDJHaQJW6D',#41,'Basic Wall:Wall-Fnd_430:384027',$,'Basic Wall:Wall-Fnd_430',#5797,#5815,'384027');
#12323=IFCCOLUMN('07vFfuv9P33g47NRkXGM5d',#41,'M_Precast-Square Column:430x430:389390',$,'M_Precast-Square Column:430x430',#12322,#12317,'389390');
#1381=IFCCOLUMN('072UO9I7TBwQVZmolzcH6p',#41,'M_Precast-Square Column:430x430:382214',$,'M_Precast-Square Column:430x430',#1380,#1375,'382214');
#2606=IFCCOLUMN('072UO9I7TBwQVZmolzcH7X',#41,'M_Precast-Square Column:430x430:382292',$,'M_Precast-Square Column:430x430',#2605,#2600,'382292');
#12393=IFCCOLUMN('07vFfuv9P33g47NRkXGM5x',#41,'M_Precast-Square Column:430x430:389394',$,'M_Precast-Square Column:430x430',#12392,#12387,'389394');
#2851=IFCCOLUMN('072UO9I7TBwQVZmolzcH7H',#41,'M_Precast-Square Column:430x430:382308',$,'M_Precast-Square Column:430x430',#2850,#2845,'382308');
#3691=IFCCOLUMN('072UO9I7TBwQVZmolzcH4l',#41,'M_Precast-Square Column:430x430:382362',$,'M_Precast-Square Column:430x430',#3690,#3685,'382362');
#4076=IFCCOLUMN('072UO9I7TBwQVZmolzcH41',#41,'M_Precast-Square Column:430x430:382388',$,'M_Precast-Square Column:430x430',#4075,#4070,'382388');
#10748=IFCCOLUMN('07vFfuv9P33g47NRkXGM3r',#41,'M_Precast-Square Column:430x430:389276',$,'M_Precast-Square Column:430x430',#10747,#10742,'389276');
#559=IFCCOLUMN('072UO9I7TBwQVZmolzcH1X',#41,'M_Precast-Square Column:430x430:382164',$,'M_Precast-Square Column:430x430',#557,#552,'382164');
#786=IFCCOLUMN('072UO9I7TBwQVZmolzcH1L',#41,'M_Precast-Square Column:430x430:382176',$,'M_Precast-Square Column:430x430',#785,#780,'382176');
#821=IFCCOLUMN('072UO9I7TBwQVZmolzcH1N',#41,'M_Precast-Square Column:430x430:382178',$,'M_Precast-Square Column:430x430',#820,#815,'382178');
#2361=IFCCOLUMN('072UO9I7TBwQVZmolzcH7n',#41,'M_Precast-Square Column:430x430:382276',$,'M_Precast-Square Column:430x430',#2360,#2355,'382276');
#3341=IFCCOLUMN('072UO9I7TBwQVZmolzcH4n',#41,'M_Precast-Square Column:430x430:382340',$,'M_Precast-Square Column:430x430',#3340,#3335,'382340');
#4321=IFCCOLUMN('072UO9I7TBwQVZmolzcH5n',#41,'M_Precast-Square Column:430x430:382404',$,'M_Precast-Square Column:430x430',#4320,#4315,'382404');
#4391=IFCCOLUMN('072UO9I7TBwQVZmolzcH5z',#41,'M_Precast-Square Column:430x430:382408',$,'M_Precast-Square Column:430x430',#4390,#4385,'382408');
#4811=IFCCOLUMN('072UO9I7TBwQVZmolzcH5H',#41,'M_Precast-Square Column:430x430:382436',$,'M_Precast-Square Column:430x430',#4810,#4805,'382436');
#8823=IFCCOLUMN('07vFfuv9P33g47NRkXGM1z',#41,'M_Precast-Square Column:430x430:389140',$,'M_Precast-Square Column:430x430',#8822,#8817,'389140');
#681=IFCCOLUMN('072UO9I7TBwQVZmolzcH1l',#41,'M_Precast-Square Column:430x430:382170',$,'M_Precast-Square Column:430x430',#680,#675,'382170');
#2711=IFCCOLUMN('072UO9I7TBwQVZmolzcH7l',#41,'M_Precast-Square Column:430x430:382298',$,'M_Precast-Square Column:430x430',#2710,#2705,'382298');
#3831=IFCCOLUMN('072UO9I7TBwQVZmolzcH4H',#41,'M_Precast-Square Column:430x430:382372',$,'M_Precast-Square Column:430x430',#3830,#3825,'382372');
#4181=IFCCOLUMN('072UO9I7TBwQVZmolzcH4F',#41,'M_Precast-Square Column:430x430:382394',$,'M_Precast-Square Column:430x430',#4180,#4175,'382394');
#4671=IFCCOLUMN('072UO9I7TBwQVZmolzcH5l',#41,'M_Precast-Square Column:430x430:382426',$,'M_Precast-Square Column:430x430',#4670,#4665,'382426');
#5091=IFCCOLUMN('072UO9I7TBwQVZmolzcH5F',#41,'M_Precast-Square Column:430x430:382458',$,'M_Precast-Square Column:430x430',#5090,#5085,'382458');
#11168=IFCCOLUMN('07vFfuv9P33g47NRkXGM3L',#41,'M_Precast-Square Column:430x430:389308',$,'M_Precast-Square Column:430x430',#11167,#11162,'389308');
#11588=IFCCOLUMN('07vFfuv9P33g47NRkXGM2r',#41,'M_Precast-Square Column:430x430:389340',$,'M_Precast-Square Column:430x430',#11587,#11582,'389340');
#12078=IFCCOLUMN('07vFfuv9P33g47NRkXGM2L',#41,'M_Precast-Square Column:430x430:389372',$,'M_Precast-Square Column:430x430',#12077,#12072,'389372');
#12463=IFCCOLUMN('07vFfuv9P33g47NRkXGM5n',#41,'M_Precast-Square Column:430x430:389400',$,'M_Precast-Square Column:430x430',#12462,#12457,'389400');
#15653=IFCWALLSTANDARDCASE('07vFfuv9P33g47NRkXGMRp',#41,'Basic Wall:Wall-Fnd_200:390810',$,'Basic Wall:Wall-Fnd_200',#15633,#15651,'390810');
#3201=IFCCOLUMN('072UO9I7TBwQVZmolzcH7F',#41,'M_Precast-Square Column:430x430:382330',$,'M_Precast-Square Column:430x430',#3200,#3195,'382330');
#9908=IFCCOLUMN('07vFfuv9P33g47NRkXGM0r',#41,'M_Precast-Square Column:430x430:389212',$,'M_Precast-Square Column:430x430',#9907,#9902,'389212');
#10328=IFCCOLUMN('07vFfuv9P33g47NRkXGM0L',#41,'M_Precast-Square Column:430x430:389244',$,'M_Precast-Square Column:430x430',#10327,#10322,'389244');
#11938=IFCCOLUMN('07vFfuv9P33g47NRkXGM2R',#41,'M_Precast-Square Column:430x430:389362',$,'M_Precast-Square Column:430x430',#11937,#11932,'389362');
#1241=IFCCOLUMN('072UO9I7TBwQVZmolzcH1B',#41,'M_Precast-Square Column:430x430:382206',$,'M_Precast-Square Column:430x430',#1240,#1235,'382206');
#3376=IFCCOLUMN('072UO9I7TBwQVZmolzcH4p',#41,'M_Precast-Square Column:430x430:382342',$,'M_Precast-Square Column:430x430',#3375,#3370,'382342');
#11763=IFCCOLUMN('07vFfuv9P33g47NRkXGM21',#41,'M_Precast-Square Column:430x430:389352',$,'M_Precast-Square Column:430x430',#11762,#11757,'389352');
#4531=IFCCOLUMN('072UO9I7TBwQVZmolzcH5d',#41,'M_Precast-Square Column:430x430:382418',$,'M_Precast-Square Column:430x430',#4530,#4525,'382418');
#4741=IFCCOLUMN('072UO9I7TBwQVZmolzcH5L',#41,'M_Precast-Square Column:430x430:382432',$,'M_Precast-Square Column:430x430',#4740,#4735,'382432');
#4776=IFCCOLUMN('072UO9I7TBwQVZmolzcH5N',#41,'M_Precast-Square Column:430x430:382434',$,'M_Precast-Square Column:430x430',#4775,#4770,'382434');
#3971=IFCCOLUMN('072UO9I7TBwQVZmolzcH4R',#41,'M_Precast-Square Column:430x430:382382',$,'M_Precast-Square Column:430x430',#3970,#3965,'382382');
#1031=IFCCOLUMN('072UO9I7TBwQVZmolzcH1R',#41,'M_Precast-Square Column:430x430:382190',$,'M_Precast-Square Column:430x430',#1030,#1025,'382190');
#1486=IFCCOLUMN('072UO9I7TBwQVZmolzcH6v',#41,'M_Precast-Square Column:430x430:382220',$,'M_Precast-Square Column:430x430',#1485,#1480,'382220');
#1696=IFCCOLUMN('072UO9I7TBwQVZmolzcH6j',#41,'M_Precast-Square Column:430x430:382232',$,'M_Precast-Square Column:430x430',#1695,#1690,'382232');
#4286=IFCCOLUMN('072UO9I7TBwQVZmolzcH5t',#41,'M_Precast-Square Column:430x430:382402',$,'M_Precast-Square Column:430x430',#4285,#4280,'382402');
#12148=IFCCOLUMN('07vFfuv9P33g47NRkXGM5f',#41,'M_Precast-Square Column:430x430:389376',$,'M_Precast-Square Column:430x430',#12147,#12142,'389376');
#12218=IFCCOLUMN('07vFfuv9P33g47NRkXGM5j',#41,'M_Precast-Square Column:430x430:389380',$,'M_Precast-Square Column:430x430',#12217,#12212,'389380');
#646=IFCCOLUMN('072UO9I7TBwQVZmolzcH1j',#41,'M_Precast-Square Column:430x430:382168',$,'M_Precast-Square Column:430x430',#645,#640,'382168');
#1136=IFCCOLUMN('072UO9I7TBwQVZmolzcH11',#41,'M_Precast-Square Column:430x430:382196',$,'M_Precast-Square Column:430x430',#1135,#1130,'382196');
#15425=IFCWALLSTANDARDCASE('07vFfuv9P33g47NRkXGMLo',#41,'Basic Wall:Wall-Fnd_200:390427',$,'Basic Wall:Wall-Fnd_200',#15405,#15423,'390427');
#716=IFCCOLUMN('072UO9I7TBwQVZmolzcH1f',#41,'M_Precast-Square Column:430x430:382172',$,'M_Precast-Square Column:430x430',#715,#710,'382172');
#4951=IFCCOLUMN('072UO9I7TBwQVZmolzcH5R',#41,'M_Precast-Square Column:430x430:382446',$,'M_Precast-Square Column:430x430',#4950,#4945,'382446');
#1206=IFCCOLUMN('072UO9I7TBwQVZmolzcH19',#41,'M_Precast-Square Column:430x430:382204',$,'M_Precast-Square Column:430x430',#1205,#1200,'382204');
#2676=IFCCOLUMN('072UO9I7TBwQVZmolzcH7j',#41,'M_Precast-Square Column:430x430:382296',$,'M_Precast-Square Column:430x430',#2675,#2670,'382296');
#3166=IFCCOLUMN('072UO9I7TBwQVZmolzcH7D',#41,'M_Precast-Square Column:430x430:382328',$,'M_Precast-Square Column:430x430',#3165,#3160,'382328');
#1346=IFCCOLUMN('072UO9I7TBwQVZmolzcH6n',#41,'M_Precast-Square Column:430x430:382212',$,'M_Precast-Square Column:430x430',#1345,#1340,'382212');
#2186=IFCCOLUMN('072UO9I7TBwQVZmolzcH6D',#41,'M_Precast-Square Column:430x430:382264',$,'M_Precast-Square Column:430x430',#2185,#2180,'382264');
#2431=IFCCOLUMN('072UO9I7TBwQVZmolzcH7z',#41,'M_Precast-Square Column:430x430:382280',$,'M_Precast-Square Column:430x430',#2430,#2425,'382280');
#2921=IFCCOLUMN('072UO9I7TBwQVZmolzcH7T',#41,'M_Precast-Square Column:430x430:382312',$,'M_Precast-Square Column:430x430',#2920,#2915,'382312');
#3411=IFCCOLUMN('072UO9I7TBwQVZmolzcH4z',#41,'M_Precast-Square Column:430x430:382344',$,'M_Precast-Square Column:430x430',#3410,#3405,'382344');
#4146=IFCCOLUMN('072UO9I7TBwQVZmolzcH4D',#41,'M_Precast-Square Column:430x430:382392',$,'M_Precast-Square Column:430x430',#4145,#4140,'382392');
#1906=IFCCOLUMN('072UO9I7TBwQVZmolzcH6J',#41,'M_Precast-Square Column:430x430:382246',$,'M_Precast-Square Column:430x430',#1905,#1900,'382246');
#1941=IFCCOLUMN('072UO9I7TBwQVZmolzcH6T',#41,'M_Precast-Square Column:430x430:382248',$,'M_Precast-Square Column:430x430',#1940,#1935,'382248');
#3656=IFCCOLUMN('072UO9I7TBwQVZmolzcH4j',#41,'M_Precast-Square Column:430x430:382360',$,'M_Precast-Square Column:430x430',#3655,#3650,'382360');
#3901=IFCCOLUMN('072UO9I7TBwQVZmolzcH4T',#41,'M_Precast-Square Column:430x430:382376',$,'M_Precast-Square Column:430x430',#3900,#3895,'382376');
#9348=IFCCOLUMN('07vFfuv9P33g47NRkXGM1V',#41,'M_Precast-Square Column:430x430:389174',$,'M_Precast-Square Column:430x430',#9347,#9342,'389174');
#12568=IFCCOLUMN('07vFfuv9P33g47NRkXGM59',#41,'M_Precast-Square Column:430x430:389408',$,'M_Precast-Square Column:430x430',#12567,#12562,'389408');
#1101=IFCCOLUMN('072UO9I7TBwQVZmolzcH17',#41,'M_Precast-Square Column:430x430:382194',$,'M_Precast-Square Column:430x430',#1100,#1095,'382194');
#3621=IFCCOLUMN('072UO9I7TBwQVZmolzcH4Z',#41,'M_Precast-Square Column:430x430:382358',$,'M_Precast-Square Column:430x430',#3620,#3615,'382358');
#8753=IFCCOLUMN('07vFfuv9P33g47NRkXGM1b',#41,'M_Precast-Square Column:430x430:389132',$,'M_Precast-Square Column:430x430',#8752,#8747,'389132');
#12043=IFCCOLUMN('07vFfuv9P33g47NRkXGM2J',#41,'M_Precast-Square Column:430x430:389370',$,'M_Precast-Square Column:430x430',#12042,#12037,'389370');
#11518=IFCCOLUMN('07vFfuv9P33g47NRkXGM2n',#41,'M_Precast-Square Column:430x430:389336',$,'M_Precast-Square Column:430x430',#11517,#11512,'389336');
#1871=IFCCOLUMN('072UO9I7TBwQVZmolzcH6H',#41,'M_Precast-Square Column:430x430:382244',$,'M_Precast-Square Column:430x430',#1870,#1865,'382244');
#4461=IFCCOLUMN('072UO9I7TBwQVZmolzcH5x',#41,'M_Precast-Square Column:430x430:382414',$,'M_Precast-Square Column:430x430',#4460,#4455,'382414');
#3586=IFCCOLUMN('072UO9I7TBwQVZmolzcH4X',#41,'M_Precast-Square Column:430x430:382356',$,'M_Precast-Square Column:430x430',#3585,#3580,'382356');
#4496=IFCCOLUMN('072UO9I7TBwQVZmolzcH5b',#41,'M_Precast-Square Column:430x430:382416',$,'M_Precast-Square Column:430x430',#4495,#4490,'382416');
#13761=IFCWALLSTANDARDCASE('07vFfuv9P33g47NRkXGM4b',#41,'Basic Wall:Wall-Fnd_200:389452',$,'Basic Wall:Wall-Fnd_200',#13741,#13759,'389452');
#996=IFCCOLUMN('072UO9I7TBwQVZmolzcH1P',#41,'M_Precast-Square Column:430x430:382188',$,'M_Precast-Square Column:430x430',#995,#990,'382188');
#9453=IFCCOLUMN('07vFfuv9P33g47NRkXGM1L',#41,'M_Precast-Square Column:430x430:389180',$,'M_Precast-Square Column:430x430',#9452,#9447,'389180');
#8683=IFCCOLUMN('07vFfuv9P33g47NRkXGM1X',#41,'M_Precast-Square Column:430x430:389128',$,'M_Precast-Square Column:430x430',#8682,#8677,'389128');
#611=IFCCOLUMN('072UO9I7TBwQVZmolzcH1Z',#41,'M_Precast-Square Column:430x430:382166',$,'M_Precast-Square Column:430x430',#610,#605,'382166');
#12288=IFCCOLUMN('07vFfuv9P33g47NRkXGM5Z',#41,'M_Precast-Square Column:430x430:389386',$,'M_Precast-Square Column:430x430',#12287,#12282,'389386');
#11553=IFCCOLUMN('07vFfuv9P33g47NRkXGM2p',#41,'M_Precast-Square Column:430x430:389338',$,'M_Precast-Square Column:430x430',#11552,#11547,'389338');
#4636=IFCCOLUMN('072UO9I7TBwQVZmolzcH5j',#41,'M_Precast-Square Column:430x430:382424',$,'M_Precast-Square Column:430x430',#4635,#4630,'382424');
#9383=IFCCOLUMN('07vFfuv9P33g47NRkXGM1H',#41,'M_Precast-Square Column:430x430:389176',$,'M_Precast-Square Column:430x430',#9382,#9377,'389176');
#12253=IFCCOLUMN('07vFfuv9P33g47NRkXGM5X',#41,'M_Precast-Square Column:430x430:389384',$,'M_Precast-Square Column:430x430',#12252,#12247,'389384');
#4041=IFCCOLUMN('072UO9I7TBwQVZmolzcH47',#41,'M_Precast-Square Column:430x430:382386',$,'M_Precast-Square Column:430x430',#4040,#4035,'382386');
#12008=IFCCOLUMN('07vFfuv9P33g47NRkXGM2H',#41,'M_Precast-Square Column:430x430:389368',$,'M_Precast-Square Column:430x430',#12007,#12002,'389368');
#15368=IFCWALLSTANDARDCASE('07vFfuv9P33g47NRkXGMLe',#41,'Basic Wall:Wall-Fnd_200:390401',$,'Basic Wall:Wall-Fnd_200',#15348,#15366,'390401');
#11798=IFCCOLUMN('07vFfuv9P33g47NRkXGM23',#41,'M_Precast-Square Column:430x430:389354',$,'M_Precast-Square Column:430x430',#11797,#11792,'389354');
#15026=IFCWALLSTANDARDCASE('07vFfuv9P33g47NRkXGM4E',#41,'Basic Wall:Wall-Int 100:389479',$,'Basic Wall:Wall-Int 100',#15006,#15024,'389479');
#7943=IFCWALLSTANDARDCASE('0xL_QEZiL5Uh2bcGw9P5a8',#41,'Basic Wall:Wall-Int 100:387788',$,'Basic Wall:Wall-Int 100',#7923,#7941,'387788');
#14217=IFCWALLSTANDARDCASE('07vFfuv9P33g47NRkXGM4z',#41,'Basic Wall:Wall-Fnd_180:389460',$,'Basic Wall:Wall-Fnd_180',#14197,#14215,'389460');
#8057=IFCWALLSTANDARDCASE('0xL_QEZiL5Uh2bcGw9P5Z2',#41,'Basic Wall:Wall-Int 100:387846',$,'Basic Wall:Wall-Int 100',#8037,#8055,'387846');
#12113=IFCCOLUMN('07vFfuv9P33g47NRkXGM2N',#41,'M_Precast-Square Column:430x430:389374',$,'M_Precast-Square Column:430x430',#12112,#12107,'389374');
#11903=IFCCOLUMN('07vFfuv9P33g47NRkXGM2P',#41,'M_Precast-Square Column:430x430:389360',$,'M_Precast-Square Column:430x430',#11902,#11897,'389360');
#14969=IFCWALLSTANDARDCASE('07vFfuv9P33g47NRkXGM4F',#41,'Basic Wall:Wall-Int 100:389478',$,'Basic Wall:Wall-Int 100',#14949,#14967,'389478');
#11623=IFCCOLUMN('07vFfuv9P33g47NRkXGM2t',#41,'M_Precast-Square Column:430x430:389342',$,'M_Precast-Square Column:430x430',#11622,#11617,'389342');
#11868=IFCCOLUMN('07vFfuv9P33g47NRkXGM27',#41,'M_Precast-Square Column:430x430:389358',$,'M_Precast-Square Column:430x430',#11867,#11862,'389358');
#12358=IFCCOLUMN('07vFfuv9P33g47NRkXGM5v',#41,'M_Precast-Square Column:430x430:389392',$,'M_Precast-Square Column:430x430',#12357,#12352,'389392');
ENDSEC;